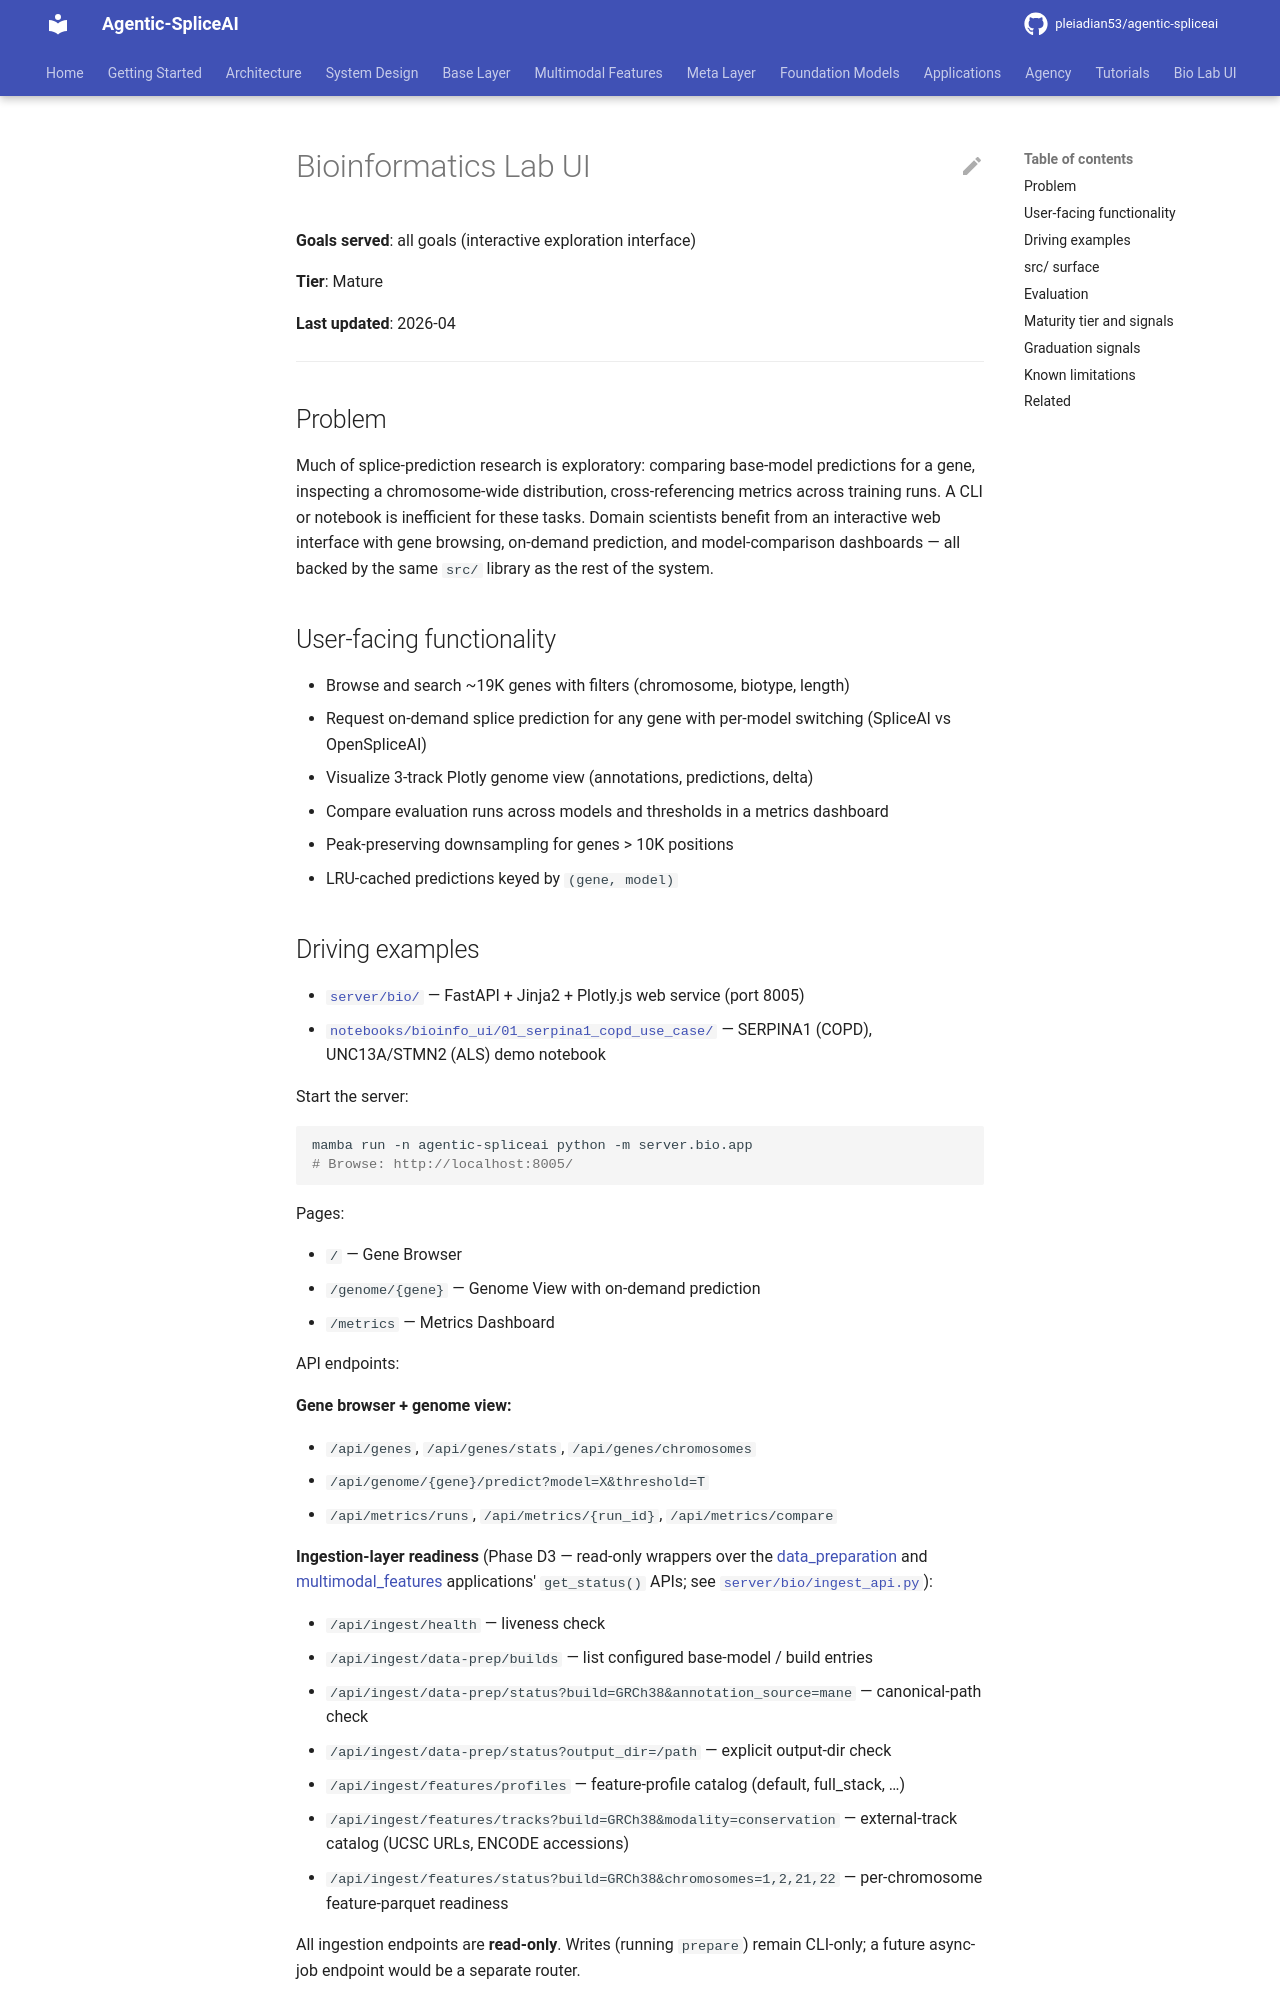

repository: pleiadian53/agentic-spliceai · page: applications/bioinformatics_lab_ui/index.html · generator: mkdocs

# Bioinformatics Lab UI

**Goals served**: all goals (interactive exploration interface)

**Tier**: Mature

**Last updated**: 2026-04

---

## Problem

Much of splice-prediction research is exploratory: comparing base-model
predictions for a gene, inspecting a chromosome-wide distribution,
cross-referencing metrics across training runs. A CLI or notebook is
inefficient for these tasks. Domain scientists benefit from an interactive
web interface with gene browsing, on-demand prediction, and model-comparison
dashboards — all backed by the same `src/` library as the rest of the
system.

## User-facing functionality

- Browse and search ~19K genes with filters (chromosome, biotype, length)
- Request on-demand splice prediction for any gene with per-model
  switching (SpliceAI vs OpenSpliceAI)
- Visualize 3-track Plotly genome view (annotations, predictions, delta)
- Compare evaluation runs across models and thresholds in a metrics
  dashboard
- Peak-preserving downsampling for genes > 10K positions
- LRU-cached predictions keyed by `(gene, model)`
